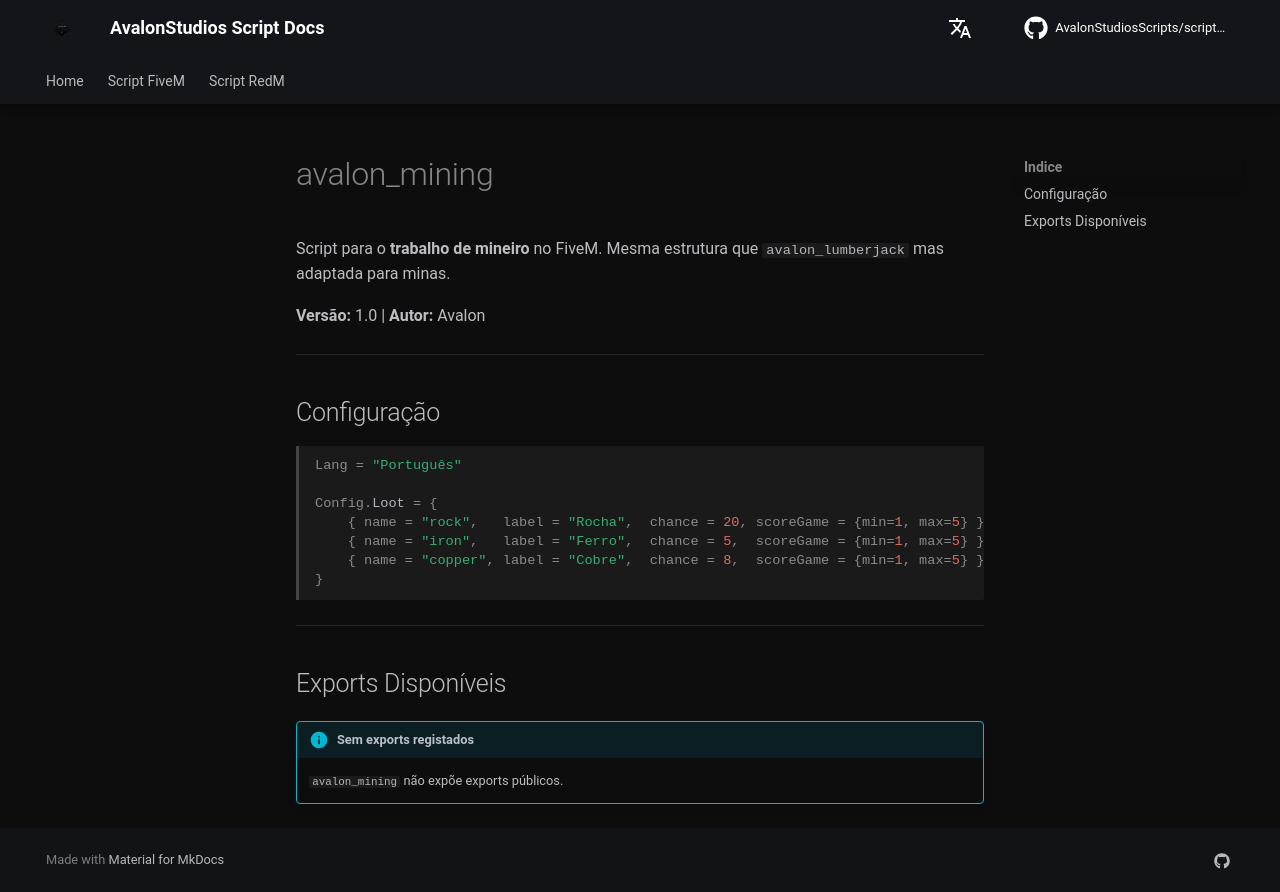

repository: AvalonStudiosScripts/script-docs · page: pt/scripts/mining/index.html · generator: mkdocs

# avalon_mining

Script para o **trabalho de mineiro** no FiveM. Mesma estrutura que `avalon_lumberjack` mas adaptada para minas.

**Versão:** 1.0 | **Autor:** Avalon

---

## Configuração

```lua
Lang = "Português"

Config.Loot = {
    { name = "rock",   label = "Rocha",  chance = 20, scoreGame = {min=1, max=5} },
    { name = "iron",   label = "Ferro",  chance = 5,  scoreGame = {min=1, max=5} },
    { name = "copper", label = "Cobre",  chance = 8,  scoreGame = {min=1, max=5} },
}
```

---

## Exports Disponíveis

!!! info "Sem exports registados"
    `avalon_mining` não expõe exports públicos.
